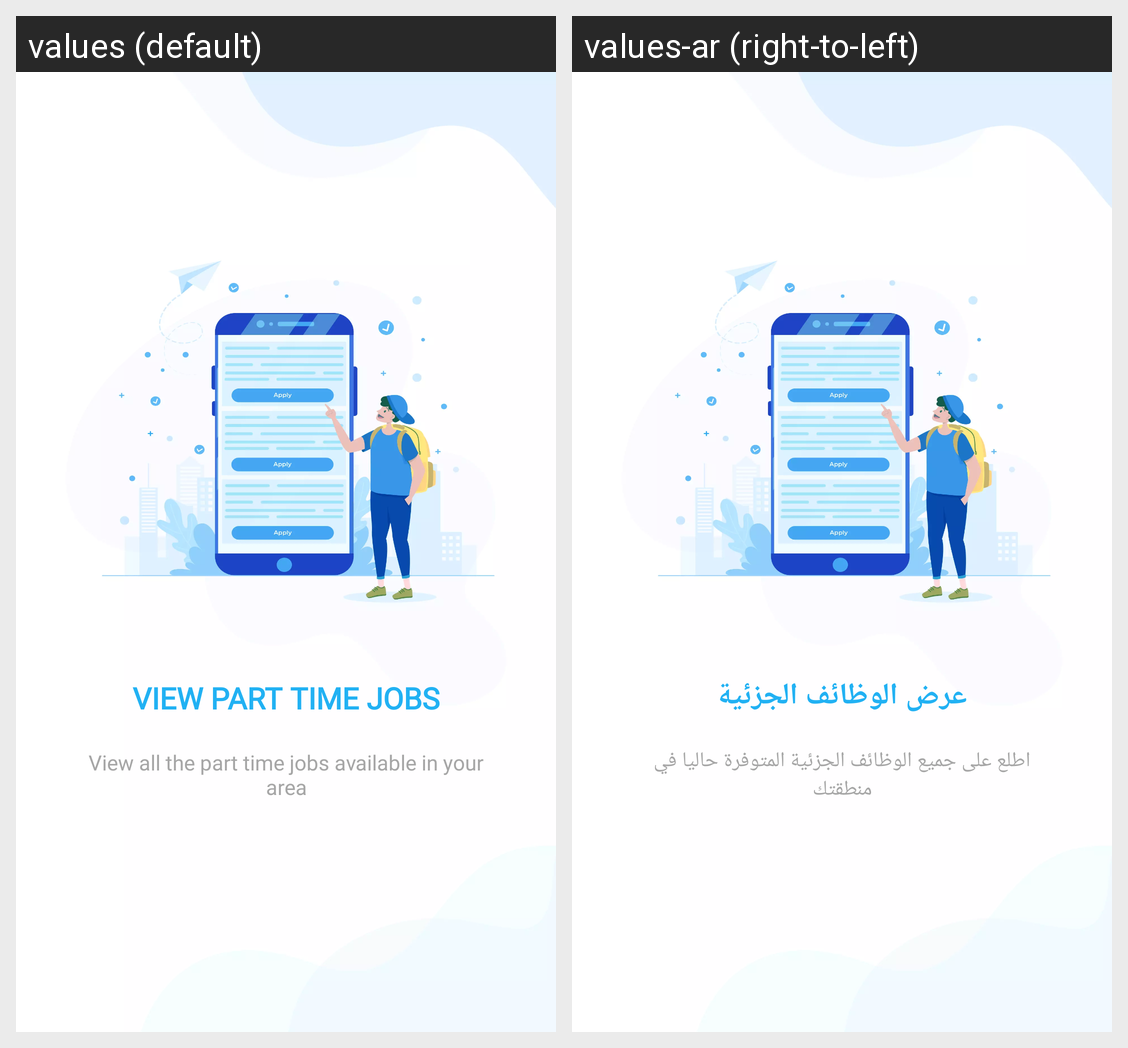

Locale-by-locale string values for the Android screen shown in this grid:
Android screen res/layout/walkthrough_one.xml rendered under 2 locales, left to right: values (default), values-ar (right-to-left). Device: Nexus 5 (rendered at 1080×1920; each locale shown at half size, 540×960, under a caption strip naming it); theme AppTheme.
Strings drawn on this screen, with the default value and each locale's value (text and hints the layout hard-codes, and strings that could not be matched under every locale, appear in the picture but are not listed):

slide_one_title
  values: VIEW PART TIME JOBS
  values-ar: عرض الوظائف الجزئية

slide_one_desc
  values: View all the part time jobs available in your area
  values-ar: اطلع على جميع الوظائف الجزئية المتوفرة حاليا في منطقتك
